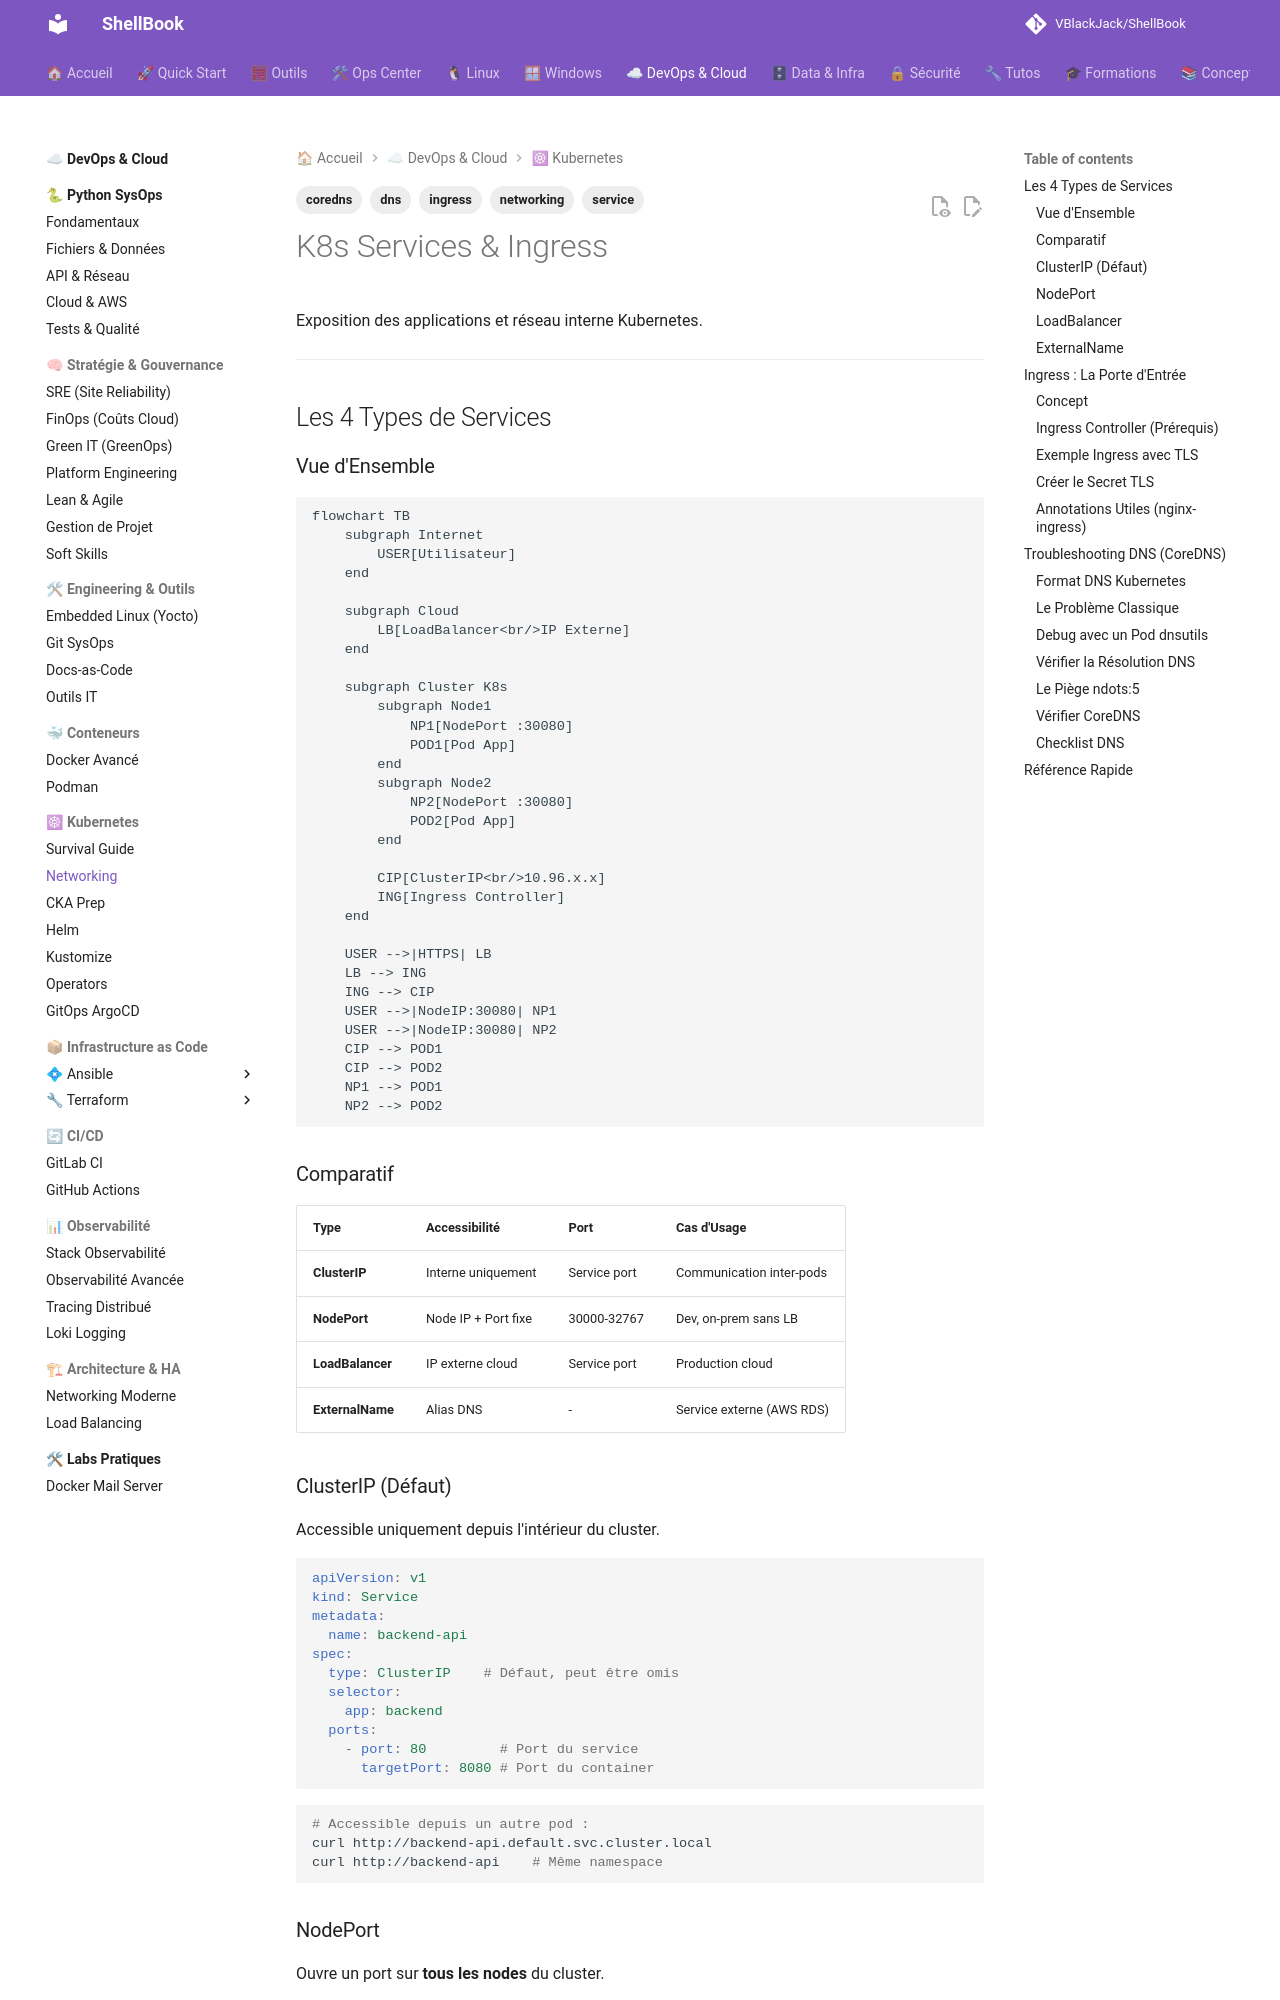

repository: VBlackJack/ShellBook · page: devops/kubernetes-networking/index.html · generator: mkdocs

---
tags:
  - service
  - ingress
  - dns
  - coredns
  - networking
---

# K8s Services & Ingress

Exposition des applications et réseau interne Kubernetes.

---

## Les 4 Types de Services

### Vue d'Ensemble

```mermaid
flowchart TB
    subgraph Internet
        USER[Utilisateur]
    end

    subgraph Cloud
        LB[LoadBalancer<br/>IP Externe]
    end

    subgraph Cluster K8s
        subgraph Node1
            NP1[NodePort :30080]
            POD1[Pod App]
        end
        subgraph Node2
            NP2[NodePort :30080]
            POD2[Pod App]
        end

        CIP[ClusterIP<br/>10.96.x.x]
        ING[Ingress Controller]
    end

    USER -->|HTTPS| LB
    LB --> ING
    ING --> CIP
    USER -->|NodeIP:30080| NP1
    USER -->|NodeIP:30080| NP2
    CIP --> POD1
    CIP --> POD2
    NP1 --> POD1
    NP2 --> POD2
```

### Comparatif

| Type | Accessibilité | Port | Cas d'Usage |
|------|---------------|------|----------|
| **ClusterIP** | Interne uniquement | Service port | Communication inter-pods |
| **NodePort** | Node IP + Port fixe | 30000-32767 | Dev, on-prem sans LB |
| **LoadBalancer** | IP externe cloud | Service port | Production cloud |
| **ExternalName** | Alias DNS | - | Service externe (AWS RDS) |

### ClusterIP (Défaut)

Accessible uniquement depuis l'intérieur du cluster.

```yaml
apiVersion: v1
kind: Service
metadata:
  name: backend-api
spec:
  type: ClusterIP    # Défaut, peut être omis
  selector:
    app: backend
  ports:
    - port: 80         # Port du service
      targetPort: 8080 # Port du container
```

```bash
# Accessible depuis un autre pod :
curl http://backend-api.default.svc.cluster.local
curl http://backend-api    # Même namespace
```
